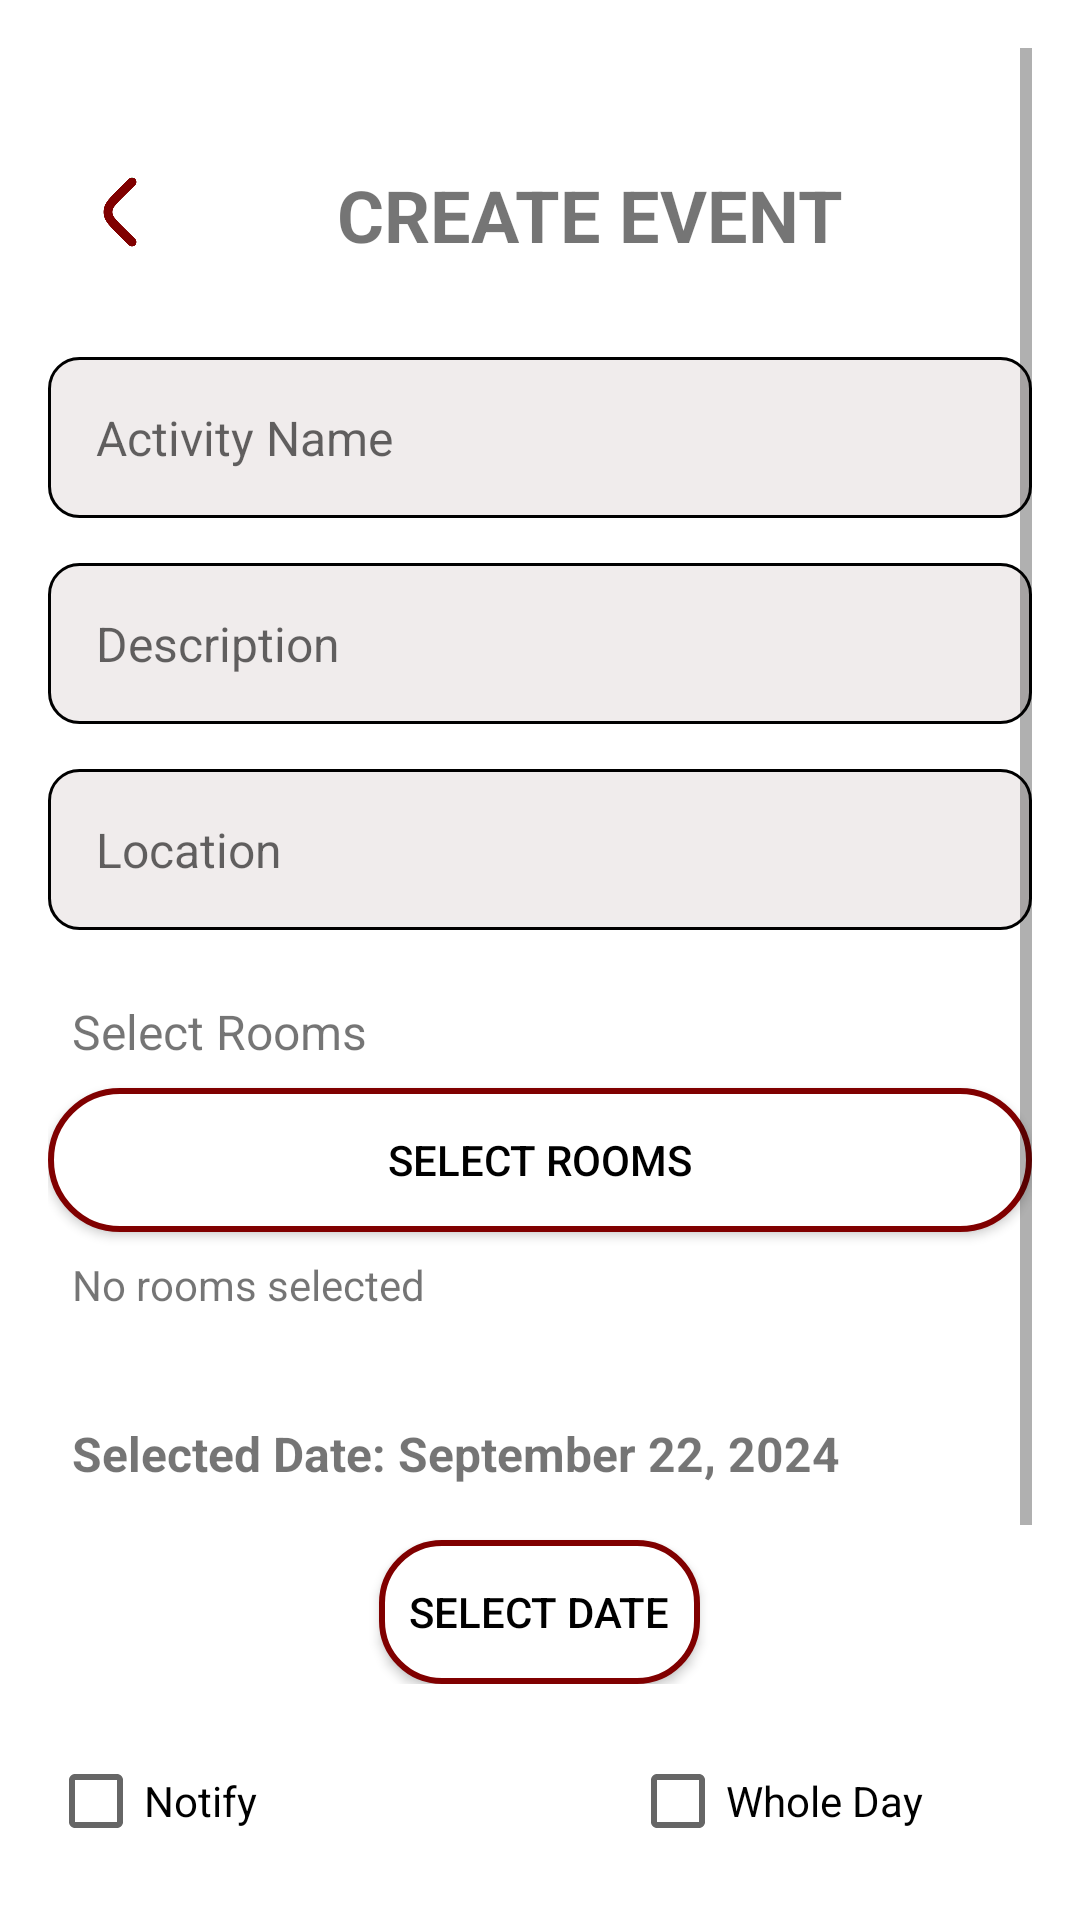

Produce the Android XML layout that renders to this screen, including the resource entries it uses.
<!-- AndroidManifest.xml: application theme Theme.SmartTrack -->
<!-- res/layout/activity_create_event.xml -->
<ScrollView xmlns:android="http://schemas.android.com/apk/res/android"
    android:id="@+id/notifyStudentsField"
    android:layout_width="match_parent"
    android:layout_height="match_parent"
    android:background="#FFFFFF"
    android:padding="16dp">

    <LinearLayout
        android:layout_width="match_parent"
        android:layout_height="wrap_content"
        android:orientation="vertical">

        
        <LinearLayout
            android:layout_width="match_parent"
            android:layout_height="75dp"
            android:layout_marginTop="8dp"
            android:orientation="horizontal">

            <Button
                android:id="@+id/eventBackButton"
                android:layout_width="48dp"
                android:layout_height="48dp"
                android:layout_marginTop="10dp"
                android:layout_marginBottom="8dp"
                android:background="@drawable/back"
                android:textColor="#FFFFFF" />

            <TextView
                android:layout_width="match_parent"
                android:layout_height="65dp"
                android:layout_marginTop="15dp"
                android:layout_marginEnd="15dp"
                android:layout_marginBottom="20dp"
                android:gravity="center"
                android:padding="16dp"
                android:text="CREATE EVENT"
                android:textSize="24sp"
                android:textStyle="bold" />
        </LinearLayout>

        
        <EditText
            android:id="@+id/eventTitleField"
            android:layout_width="match_parent"
            android:layout_height="wrap_content"
            android:layout_marginTop="20dp"
            android:background="@drawable/rounded_edittext"
            android:hint="Activity Name"
            android:padding="16dp"
            android:textSize="16sp" />

        
        <EditText
            android:id="@+id/eventDescField"
            android:layout_width="match_parent"
            android:layout_height="wrap_content"
            android:layout_marginTop="15dp"
            android:background="@drawable/rounded_edittext"
            android:hint="Description"
            android:padding="16dp"
            android:textSize="16sp" />

        
        <EditText
            android:id="@+id/locationField"
            android:layout_width="match_parent"
            android:layout_height="wrap_content"
            android:layout_marginTop="15dp"
            android:background="@drawable/rounded_edittext"
            android:hint="Location"
            android:padding="16dp"
            android:textSize="16sp" />

        
        <LinearLayout
            android:layout_width="match_parent"
            android:layout_height="wrap_content"
            android:layout_marginTop="15dp"
            android:orientation="vertical">

            <TextView
                android:layout_width="wrap_content"
                android:layout_height="wrap_content"
                android:text="Select Rooms"
                android:textSize="16sp"
                android:padding="8dp" />

            <Button
                android:id="@+id/selectRoomsButton"
                android:layout_width="match_parent"
                android:layout_height="wrap_content"
                android:background="@drawable/rounded_border"
                android:text="Select Rooms"
                android:textColor="@android:color/black" />

            <TextView
                android:id="@+id/selectedRoomsTextView"
                android:layout_width="match_parent"
                android:layout_height="wrap_content"
                android:text="No rooms selected"
                android:textSize="14sp"
                android:padding="8dp" />
        </LinearLayout>

        
        <LinearLayout
            android:layout_width="match_parent"
            android:layout_height="wrap_content"
            android:layout_marginTop="20dp"
            android:orientation="vertical">

            <TextView
                android:id="@+id/selectedDateTextView"
                android:layout_width="match_parent"
                android:layout_height="wrap_content"
                android:text="Selected Date: September 22, 2024"
                android:textSize="16sp"
                android:padding="8dp"
                android:textStyle="bold" />

            <Button
                android:id="@+id/selectDateButton"
                android:layout_width="wrap_content"
                android:layout_height="wrap_content"
                android:layout_gravity="center"
                android:layout_marginTop="10dp"
                android:background="@drawable/button_border"
                android:padding="10dp"
                android:text="Select Date"
                android:textColor="@android:color/black" />
        </LinearLayout>

        
        <LinearLayout
            android:layout_width="match_parent"
            android:layout_height="wrap_content"
            android:layout_marginTop="15dp"
            android:orientation="horizontal"
            android:gravity="center_vertical">

            <CheckBox
                android:id="@+id/notifycheckBox"
                android:layout_width="174dp"
                android:layout_height="48dp"
                android:text="Notify"
                android:textSize="14sp" />

            <CheckBox
                android:id="@+id/wholeDaycheckBox"
                android:layout_width="wrap_content"
                android:layout_height="48dp"
                android:layout_marginStart="20dp"
                android:text="Whole Day"
                android:textSize="14sp" />
        </LinearLayout>

        
        <LinearLayout
            android:layout_width="match_parent"
            android:layout_height="wrap_content"
            android:layout_marginTop="15dp"
            android:orientation="horizontal">

            <LinearLayout
                android:layout_width="0dp"
                android:layout_height="wrap_content"
                android:layout_weight="1"
                android:orientation="vertical">

                <TextView
                    android:layout_width="wrap_content"
                    android:layout_height="wrap_content"
                    android:text="Time Start"
                    android:textSize="14sp"
                    android:padding="8dp" />

                <Button
                    android:id="@+id/eventStartTimeField"
                    android:layout_width="match_parent"
                    android:layout_height="48dp"
                    android:background="@drawable/rounded_border"
                    android:text="12:00 AM"
                    android:textColor="@android:color/black" />
            </LinearLayout>

            <LinearLayout
                android:layout_width="0dp"
                android:layout_height="wrap_content"
                android:layout_weight="1"
                android:layout_marginStart="8dp"
                android:orientation="vertical">

                <TextView
                    android:layout_width="wrap_content"
                    android:layout_height="wrap_content"
                    android:text="Time End"
                    android:textSize="14sp"
                    android:padding="8dp" />

                <Button
                    android:id="@+id/eventEndTimeField"
                    android:layout_width="match_parent"
                    android:layout_height="48dp"
                    android:background="@drawable/rounded_border"
                    android:text="12:00 PM"
                    android:textColor="@android:color/black" />
            </LinearLayout>
        </LinearLayout>

        
        <LinearLayout
            android:layout_width="match_parent"
            android:layout_height="wrap_content"
            android:layout_marginTop="20dp"
            android:orientation="horizontal"
            android:gravity="center">

            <Button
                android:id="@+id/createEventButton"
                android:layout_width="0dp"
                android:layout_height="match_parent"
                android:layout_marginStart="8dp"
                android:layout_weight="1"
                android:background="@drawable/btn_gold"
                android:padding="12dp"
                android:text="CREATE"
                android:textColor="@android:color/black"
                android:textSize="16sp" />
        </LinearLayout>
    </LinearLayout>
</ScrollView>
<!-- resources referenced by this layout -->
<resources>
  <!-- drawable back: png bitmap (drawable, 6353 bytes) -->
  <!-- drawable btn_gold (drawable) -->
  <?xml version="1.0" encoding="utf-8"?>
  <shape xmlns:android="http://schemas.android.com/apk/res/android" android:shape="rectangle">
      <corners android:radius="4dp" />
      <solid android:color="#FFD700" />
      <stroke android:width="1dp" android:color="#D0D0D0" />
  </shape>
  <!-- drawable button_border (drawable) -->
  <shape xmlns:android="http://schemas.android.com/apk/res/android">
      <solid android:color="#ffffff"/> 
      <corners android:radius="20dp"/> 
      <stroke android:color="#800000" android:width="2dp"/> 
  </shape>
  <!-- drawable rounded_border (drawable) -->
  <shape xmlns:android="http://schemas.android.com/apk/res/android">
      <solid android:color="#ffffff"/>
      <corners android:radius="30dp"/>
      <stroke android:color="#800000" android:width="2dp"/> 
  </shape>
  <!-- drawable rounded_edittext (drawable) -->
  <?xml version="1.0" encoding="utf-8"?>
  <shape xmlns:android="http://schemas.android.com/apk/res/android">
      
      <solid android:color="#F0ECEC" />
  
      
      <stroke android:width="1dp" android:color="#000000" />
  
      
      <corners android:radius="10dp" />
  
      
      <padding
          android:left="10dp"
          android:top="10dp"
          android:right="10dp"
          android:bottom="10dp" />
  </shape>
  <style name="Theme.SmartTrack" parent="Theme.AppCompat.Light.NoActionBar">
          <item name="colorPrimary">@color/purple_500</item>
          <item name="colorPrimaryDark">@color/purple_700</item>
          <item name="colorAccent">@color/teal_200</item>
      </style>
  <color name="purple_500">#FF6200EE</color>
  <color name="purple_700">#FF3700B3</color>
  <color name="teal_200">#FF03DAC5</color>
</resources>
